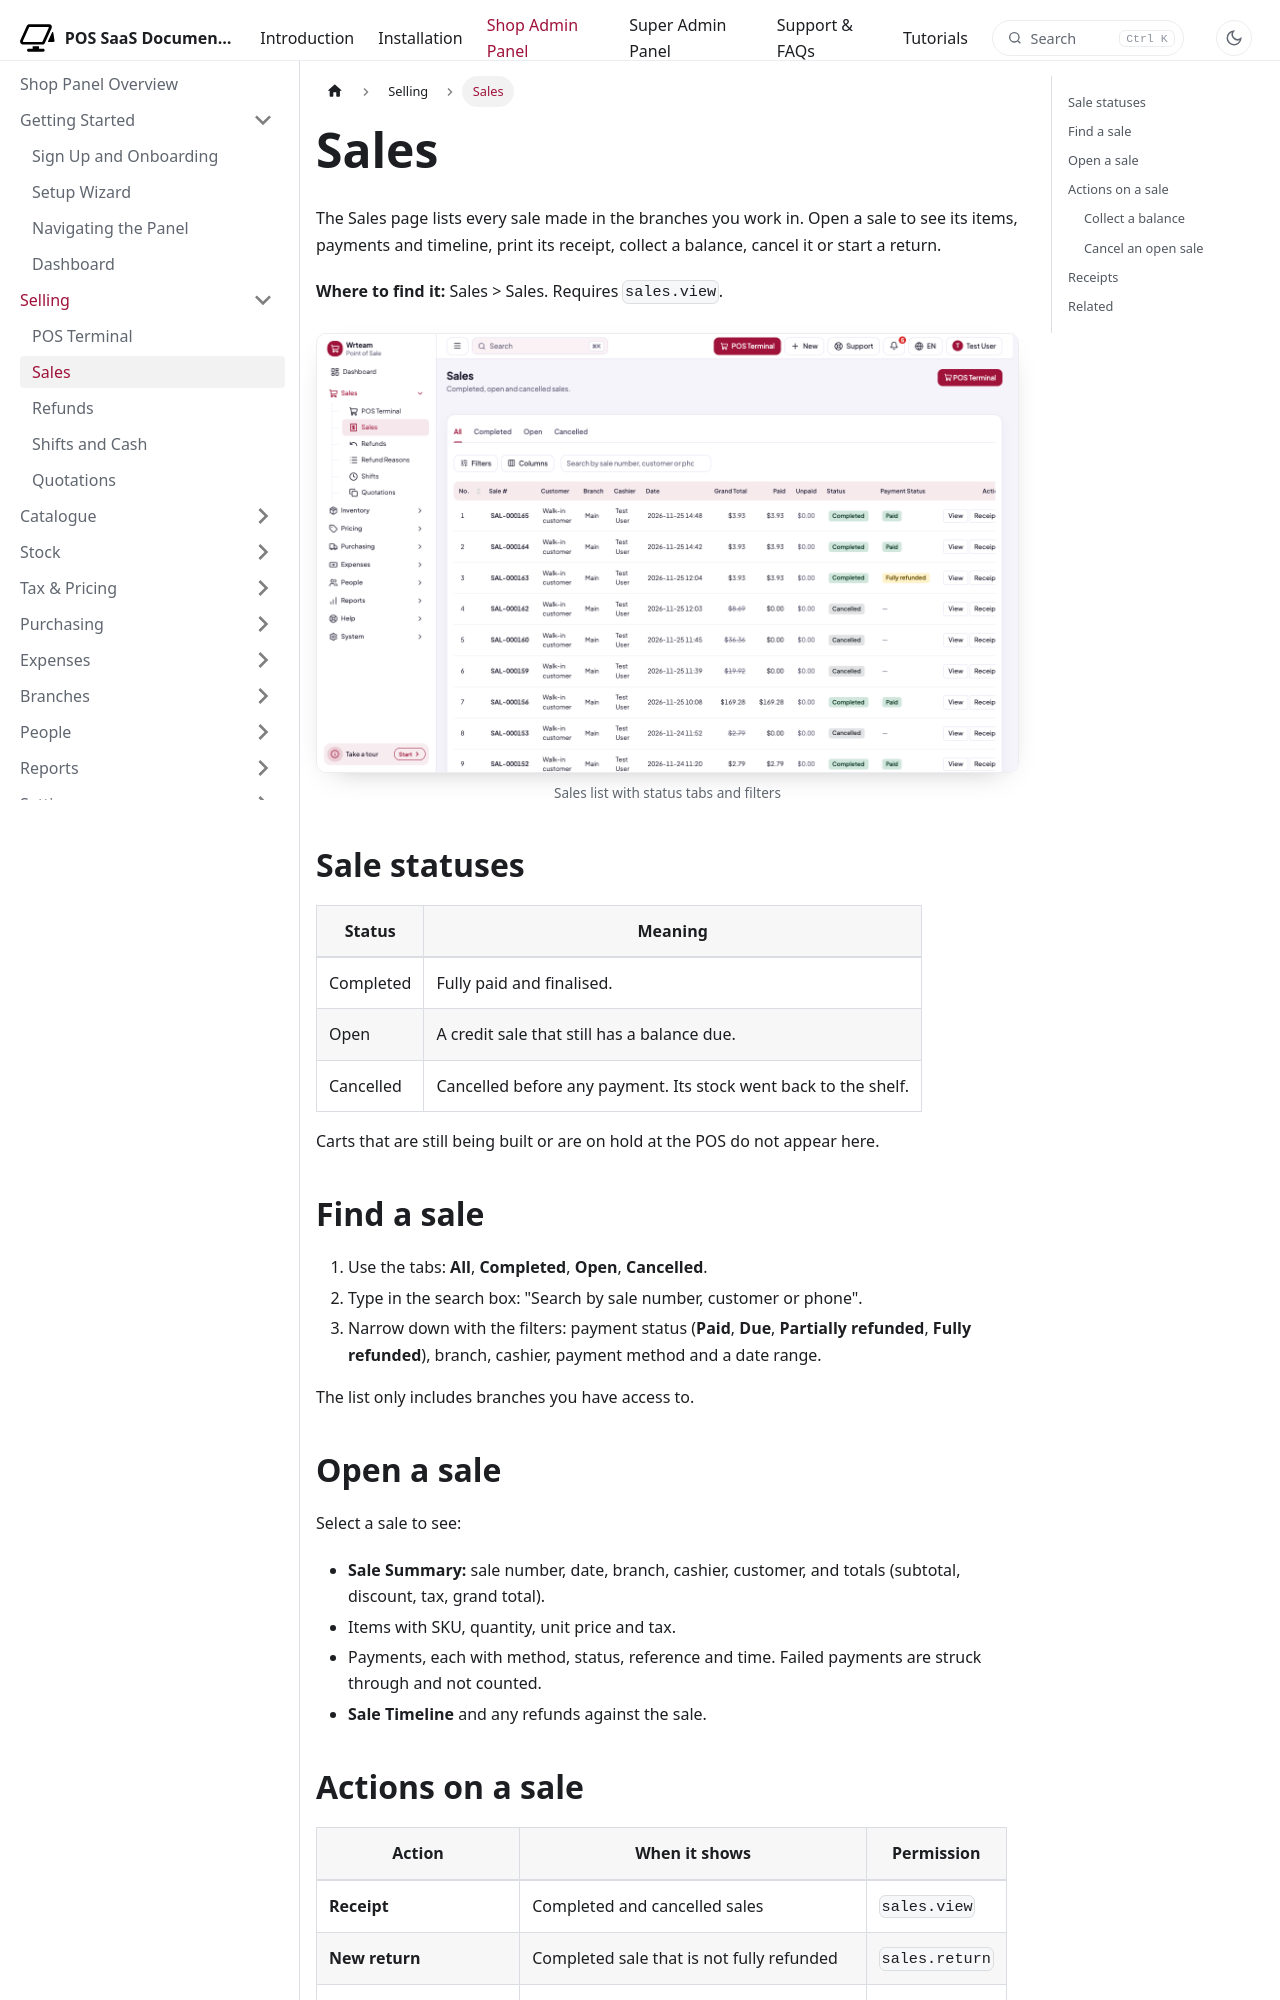

repository: WRTeam-in/pos-saas-doc · page: docs/shop/selling/sales/index.html · generator: docusaurus

---
title: Sales
description: Browse, filter and open completed, open and cancelled sales; collect balances and print receipts.
---

import Screenshot from '@site/src/components/Screenshot';

# Sales

The Sales page lists every sale made in the branches you work in. Open a sale to see its items, payments and timeline, print its receipt, collect a balance, cancel it or start a return.

**Where to find it:** Sales > Sales. Requires `sales.view`.

<Screenshot name="shop-sales-list" alt="Sales list with status tabs and filters" />

## Sale statuses

| Status | Meaning |
|---|---|
| Completed | Fully paid and finalised. |
| Open | A credit sale that still has a balance due. |
| Cancelled | Cancelled before any payment. Its stock went back to the shelf. |

Carts that are still being built or are on hold at the POS do not appear here.

## Find a sale

1. Use the tabs: **All**, **Completed**, **Open**, **Cancelled**.
2. Type in the search box: "Search by sale number, customer or phone".
3. Narrow down with the filters: payment status (**Paid**, **Due**, **Partially refunded**, **Fully refunded**), branch, cashier, payment method and a date range.

The list only includes branches you have access to.

## Open a sale

Select a sale to see:

- **Sale Summary:** sale number, date, branch, cashier, customer, and totals (subtotal, discount, tax, grand total).
- Items with SKU, quantity, unit price and tax.
- Payments, each with method, status, reference and time. Failed payments are struck through and not counted.
- **Sale Timeline** and any refunds against the sale.
